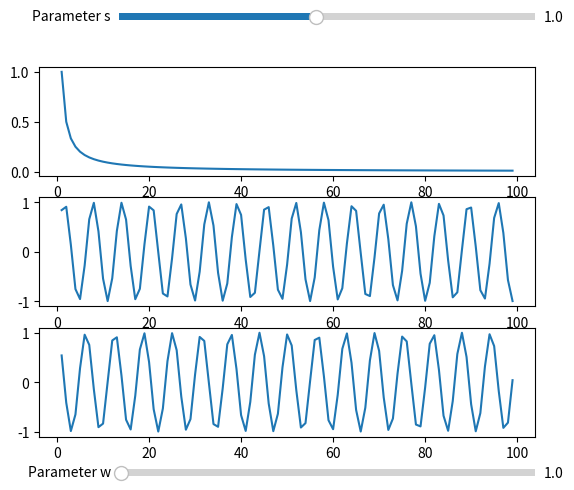

Recreate this plot in Python.
import numpy as np
import math
import matplotlib.pyplot as plt
from matplotlib.widgets import Slider

# Initial parameter values
initial_s = 1.0
initial_w = 1.0

# Create a figure and axis
fig, ax = plt.subplots(3, 1)

# Generate initial x values
#n_values = np.linspace(0.1, 5, 100)
n_values = np.arange(1,100)

# Initial y values for the functions
y_values1 = 1 / n_values**initial_s
y_values2 = np.sin(initial_w * n_values)
y_values3 = np.cos(initial_w * n_values)

# Plot the initial graphs
line1, = ax[0].plot(n_values, y_values1)
line2, = ax[1].plot(n_values, y_values2)
line3, = ax[2].plot(n_values, y_values3)

# Add sliders for the parameters 'a'
ax_slider1 = plt.axes([0.25, 0.97, 0.65, 0.03])
ax_slider2 = plt.axes([0.25, 0.02, 0.65, 0.03])

slider_s = Slider(ax_slider1, 'Parameter s', 0.1, 2.0, valinit=initial_s)
slider_w = Slider(ax_slider2, 'Parameter w', 0.1, 200.0, valinit=initial_w)

# Function to update the plots when the sliders are changed
def update(val):
    s = slider_s.val
    w = slider_w.val
    w2 = math.ceil(2*w)

    # Generate initial x values
    n_values2 = np.arange(1,w2)

    # Update the y values for the functions
    fs=1 / n_values**s
    fw=np.sin(w2 * np.log(n_values))
    fsw=fs*fw
    
    line1.set_ydata(fs)
    line2.set_ydata(fw)
    line3.set_ydata(n_values2)

# Attach the update function to the sliders
slider_s.on_changed(update)
slider_w.on_changed(update)

# Show the plot
plt.show()
